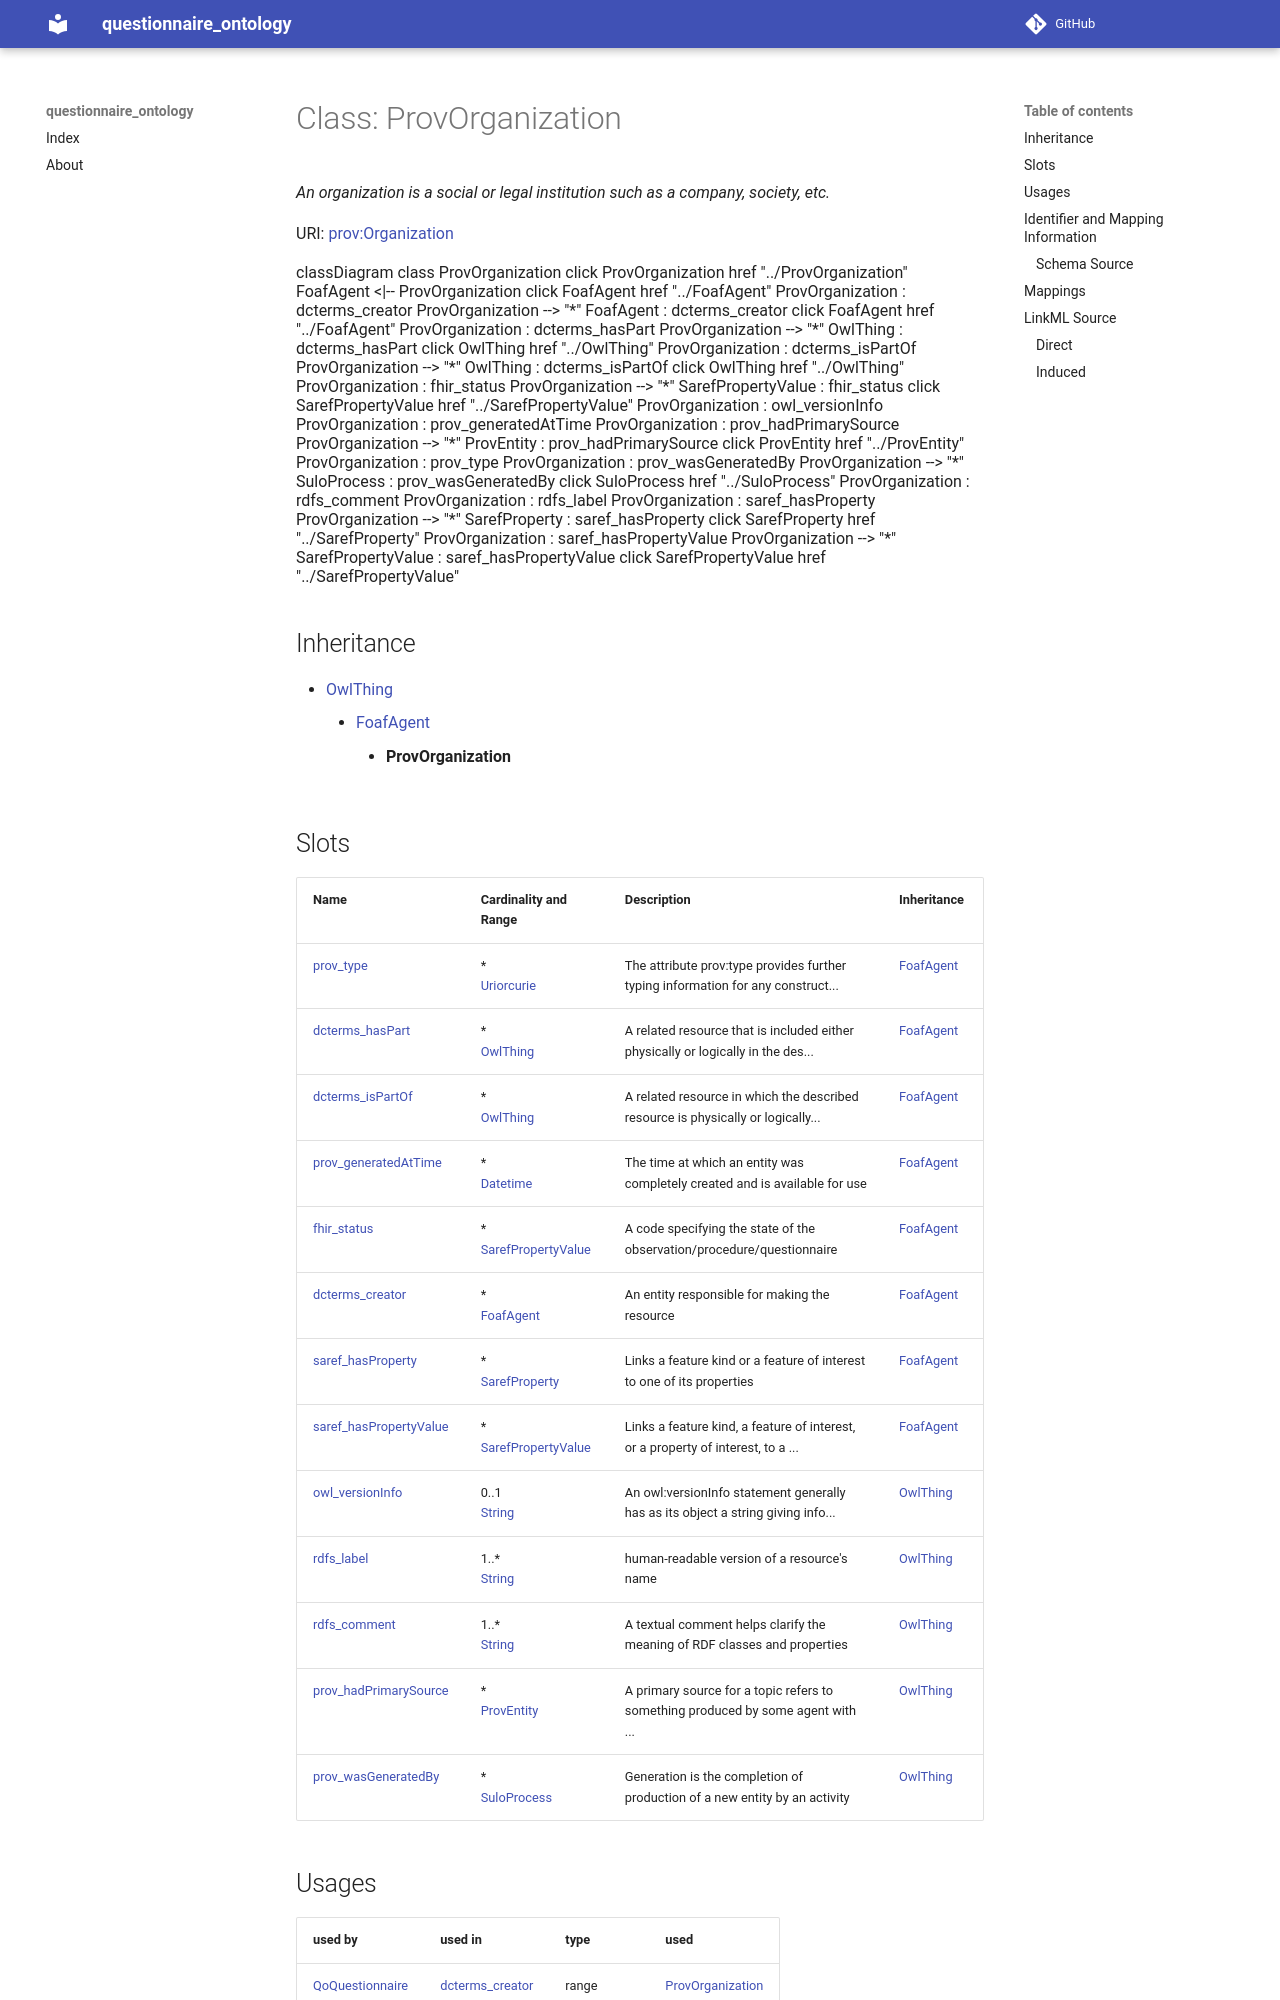

repository: faqirfoundation/questionnaire-ontology · page: ProvOrganization/index.html · generator: mkdocs



# Class: ProvOrganization 


_An organization is a social or legal institution such as a company, society, etc._





URI: [prov:Organization](http://www.w3.org/ns/prov#Organization)






```mermaid
 classDiagram
    class ProvOrganization
    click ProvOrganization href "../ProvOrganization"
      FoafAgent <|-- ProvOrganization
        click FoafAgent href "../FoafAgent"
      
      ProvOrganization : dcterms_creator
        
          
    
        
        
        ProvOrganization --> "*" FoafAgent : dcterms_creator
        click FoafAgent href "../FoafAgent"
    

        
      ProvOrganization : dcterms_hasPart
        
          
    
        
        
        ProvOrganization --> "*" OwlThing : dcterms_hasPart
        click OwlThing href "../OwlThing"
    

        
      ProvOrganization : dcterms_isPartOf
        
          
    
        
        
        ProvOrganization --> "*" OwlThing : dcterms_isPartOf
        click OwlThing href "../OwlThing"
    

        
      ProvOrganization : fhir_status
        
          
    
        
        
        ProvOrganization --> "*" SarefPropertyValue : fhir_status
        click SarefPropertyValue href "../SarefPropertyValue"
    

        
      ProvOrganization : owl_versionInfo
        
      ProvOrganization : prov_generatedAtTime
        
      ProvOrganization : prov_hadPrimarySource
        
          
    
        
        
        ProvOrganization --> "*" ProvEntity : prov_hadPrimarySource
        click ProvEntity href "../ProvEntity"
    

        
      ProvOrganization : prov_type
        
      ProvOrganization : prov_wasGeneratedBy
        
          
    
        
        
        ProvOrganization --> "*" SuloProcess : prov_wasGeneratedBy
        click SuloProcess href "../SuloProcess"
    

        
      ProvOrganization : rdfs_comment
        
      ProvOrganization : rdfs_label
        
      ProvOrganization : saref_hasProperty
        
          
    
        
        
        ProvOrganization --> "*" SarefProperty : saref_hasProperty
        click SarefProperty href "../SarefProperty"
    

        
      ProvOrganization : saref_hasPropertyValue
        
          
    
        
        
        ProvOrganization --> "*" SarefPropertyValue : saref_hasPropertyValue
        click SarefPropertyValue href "../SarefPropertyValue"
    

        
      
```





## Inheritance
* [OwlThing](OwlThing.md)
    * [FoafAgent](FoafAgent.md)
        * **ProvOrganization**



## Slots

| Name | Cardinality and Range | Description | Inheritance |
| ---  | --- | --- | --- |
| [prov_type](prov_type.md) | * <br/> [Uriorcurie](Uriorcurie.md) | The attribute prov:type provides further typing information for any construct... | [FoafAgent](FoafAgent.md) |
| [dcterms_hasPart](dcterms_hasPart.md) | * <br/> [OwlThing](OwlThing.md) | A related resource that is included either physically or logically in the des... | [FoafAgent](FoafAgent.md) |
| [dcterms_isPartOf](dcterms_isPartOf.md) | * <br/> [OwlThing](OwlThing.md) | A related resource in which the described resource is physically or logically... | [FoafAgent](FoafAgent.md) |
| [prov_generatedAtTime](prov_generatedAtTime.md) | * <br/> [Datetime](Datetime.md) | The time at which an entity was completely created and is available for use | [FoafAgent](FoafAgent.md) |
| [fhir_status](fhir_status.md) | * <br/> [SarefPropertyValue](SarefPropertyValue.md) | A code specifying the state of the observation/procedure/questionnaire | [FoafAgent](FoafAgent.md) |
| [dcterms_creator](dcterms_creator.md) | * <br/> [FoafAgent](FoafAgent.md) | An entity responsible for making the resource | [FoafAgent](FoafAgent.md) |
| [saref_hasProperty](saref_hasProperty.md) | * <br/> [SarefProperty](SarefProperty.md) | Links a feature kind or a feature of interest to one of its properties | [FoafAgent](FoafAgent.md) |
| [saref_hasPropertyValue](saref_hasPropertyValue.md) | * <br/> [SarefPropertyValue](SarefPropertyValue.md) | Links a feature kind, a feature of interest, or a property of interest, to a ... | [FoafAgent](FoafAgent.md) |
| [owl_versionInfo](owl_versionInfo.md) | 0..1 <br/> [String](String.md) | An owl:versionInfo statement generally has as its object a string giving info... | [OwlThing](OwlThing.md) |
| [rdfs_label](rdfs_label.md) | 1..* <br/> [String](String.md) | human-readable version of a resource's name | [OwlThing](OwlThing.md) |
| [rdfs_comment](rdfs_comment.md) | 1..* <br/> [String](String.md) | A textual comment helps clarify the meaning of RDF classes and properties | [OwlThing](OwlThing.md) |
| [prov_hadPrimarySource](prov_hadPrimarySource.md) | * <br/> [ProvEntity](ProvEntity.md) | A primary source for a topic refers to something produced by some agent with ... | [OwlThing](OwlThing.md) |
| [prov_wasGeneratedBy](prov_wasGeneratedBy.md) | * <br/> [SuloProcess](SuloProcess.md) | Generation is the completion of production of a new entity by an activity | [OwlThing](OwlThing.md) |





## Usages

| used by | used in | type | used |
| ---  | --- | --- | --- |
| [QoQuestionnaire](QoQuestionnaire.md) | [dcterms_creator](dcterms_creator.md) | range | [ProvOrganization](ProvOrganization.md) |
| [QoSection](QoSection.md) | [dcterms_creator](dcterms_creator.md) | range | [ProvOrganization](ProvOrganization.md) |
| [QoQuestion](QoQuestion.md) | [dcterms_creator](dcterms_creator.md) | range | [ProvOrganization](ProvOrganization.md) |






## Identifier and Mapping Information







### Schema Source


* from schema: https://ns.faqir.org/q-o




## Mappings

| Mapping Type | Mapped Value |
| ---  | ---  |
| self | prov:Organization |
| native | qo:ProvOrganization |
| exact | fhir:Organization, foaf:Organization, openEHR:Organisation |







## LinkML Source

<!-- TODO: investigate https://stackoverflow.com/questions/37606292/how-to-create-tabbed-code-blocks-in-mkdocs-or-sphinx -->

### Direct

<details>
```yaml
name: prov_Organization
description: An organization is a social or legal institution such as a company, society,
  etc.
from_schema: https://ns.faqir.org/q-o
exact_mappings:
- fhir:Organization
- foaf:Organization
- openEHR:Organisation
is_a: foaf_Agent
class_uri: prov:Organization

```
</details>
